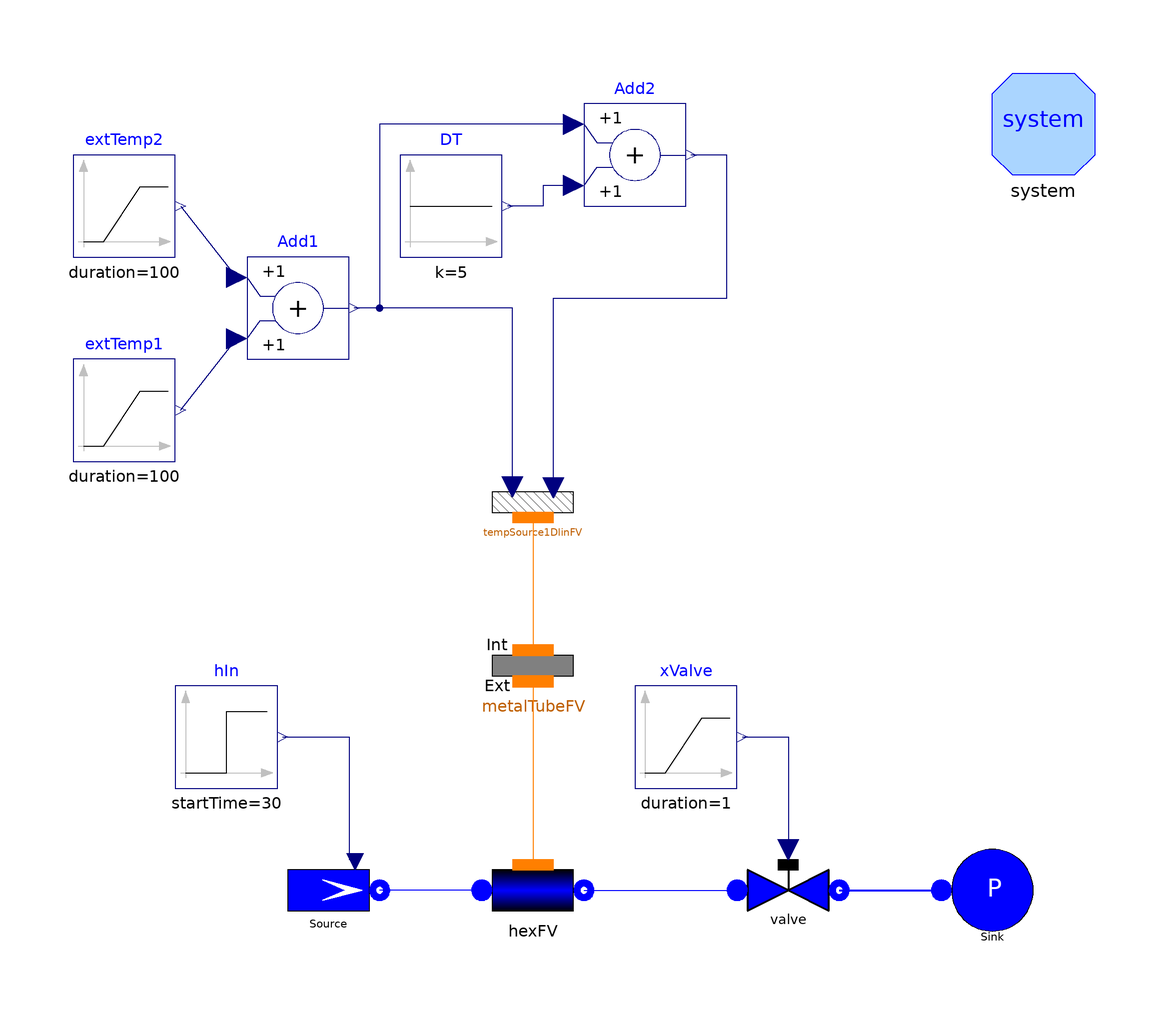

The component connection diagram of the Modelica model below, drawn from its own Placement and Line annotations.

model TestWaterFlow1DFV2ph
      extends Modelica.Icons.Example;
       package Medium = Modelica.Media.Water.WaterIF97_ph;
      constant Real pi = Modelica.Constants.pi;
      // number of Nodes
      parameter Integer Nnodes=15;
      // total length
      parameter SI.Length Lhex=20;
      // internal diameter
      parameter SI.Diameter Dhex=0.01;
      // wall thickness
      parameter SI.Thickness thhex=0.002;
      // internal radius
      parameter SI.Radius rhex=Dhex/2;
      // internal perimeter
      parameter SI.Length omegahex=pi*Dhex;
      // internal cross section
      parameter SI.Area Ahex=pi*rhex^2;
      // friction factor
      parameter SI.PerUnit Cfhex=0.005;
      FluidPh.ValveLin             valve(Kv=0.05/60e5) annotation (Placement(
            transformation(extent={{30,-70},{50,-50}}, rotation=0)));
      FluidPh.SinkPressure      Sink(p0=10000)
                                         annotation (Placement(transformation(
              extent={{70,-70},{90,-50}}, rotation=0)));
      Modelica.Blocks.Sources.Step hIn(
        height=0,
        startTime=30,
        offset=1e6)   annotation (Placement(transformation(extent={{-80,-40},{-60,-20}},
                       rotation=0)));
      FluidPh.SourceMassFlow      Source(
        w0=0.05,
        G=0.05/600e5,
        use_in_h=true,
        p0=6000000)   annotation (Placement(transformation(extent={{-60,-70},{-40,-50}},
                       rotation=0)));
      Modelica.Blocks.Sources.Ramp xValve(height=0, offset=1,
        duration=1)                                           annotation (
          Placement(transformation(extent={{10,-40},{30,-20}}, rotation=0)));
      inner System system
        annotation (Placement(transformation(extent={{80,80},{100,100}})));
      FluidPh.Flow1DFV2ph hexFV(
        N=Nnodes,
        L=Lhex,
        omega=omegahex,
        A=Ahex,
        DynamicMomentum=false,
        hstartin=1e6,
        hstartout=1e6,
        Dhyd=2*rhex,
        wnom=0.05,
        redeclare package Medium = Medium,
        redeclare model Friction = ThermoPower.Friction.Friction1DFV2ph.NominalCf(Cfnom=0.005),
        initOpt=ThermoPower.Choices.Init.Options.steadyState,
        fixedMassFlowSimplified = true,
        redeclare model HeatTransfer =
          ThermoPower.Thermal.HeatTransferFV.HeatTransfer2phDB (gamma_b=30000),
        dpnom=1000)
        annotation (Placement(transformation(extent={{-20,-70},{0,-50}})));
      Thermal.MetalTubeFV metalTubeFV(
        L=Lhex,
        rint=rhex,
        rhomcm=7000*680,
        lambda=20,
        rext=rhex + 2*thhex,
        initOpt=ThermoPower.Choices.Init.Options.steadyState,
        Nw=Nnodes - 1,
        Tstart1=510,
        TstartN=510)
        annotation (Placement(transformation(extent={{-20,-26},{0,-6}})));
      Thermal.TempSource1DlinFV tempSource1DlinFV(Nw=Nnodes - 1)
        annotation (Placement(transformation(extent={{-20,6},{0,26}})));
      Modelica.Blocks.Sources.Ramp extTemp1(
        duration=100,
        height=50,
        offset=540,
        startTime=100) annotation (Placement(transformation(extent={{-100,24},{-80,44}},
                          rotation=0)));
      Modelica.Blocks.Sources.Ramp extTemp2(
        duration=100,
        height=-50,
        startTime=500) annotation (Placement(transformation(extent={{-100,64},{-80,84}},
                          rotation=0)));
      Modelica.Blocks.Math.Add Add1 annotation (Placement(transformation(extent={{-66,44},
                {-46,64}},          rotation=0)));
      Modelica.Blocks.Math.Add Add2 annotation (Placement(transformation(extent={{0,74},{
                20,94}},         rotation=0)));
      Modelica.Blocks.Sources.Constant DT(k=5) annotation (Placement(
            transformation(extent={{-36,64},{-16,84}}, rotation=0)));
    equation
      connect(valve.outlet,Sink. flange) annotation (Line(
          points={{50,-60},{70,-60}},
          color={0,0,255},
          thickness=0.5));
      connect(hIn.y,Source. in_h) annotation (Line(points={{-59,-30},{-46,-30},{-46,
              -54}},      color={0,0,127}));
      connect(xValve.y,valve. cmd) annotation (Line(points={{31,-30},{40,-30},{40,-52}},
                        color={0,0,127}));
      connect(hexFV.infl, Source.flange)    annotation (Line(
          points={{-20,-60},{-40,-60}},
          color={0,0,255},
          smooth=Smooth.None));
      connect(hexFV.outfl, valve.inlet)    annotation (Line(
          points={{0,-60},{30,-60}},
          color={0,0,255},
          smooth=Smooth.None));
      connect(Add2.u2,DT. y) annotation (Line(points={{-2,78},{-8,78},{-8,74},{-15,74}},
                        color={0,0,127}));
      connect(Add2.u1,Add1. y) annotation (Line(points={{-2,90},{-40,90},{-40,54},{-45,
              54}},          color={0,0,127}));
      connect(extTemp1.y,Add1. u2)
        annotation (Line(points={{-79,34},{-68,48}}, color={0,0,127}));
      connect(extTemp2.y,Add1. u1)
        annotation (Line(points={{-79,74},{-68,60}}, color={0,0,127}));
      connect(tempSource1DlinFV.temperature_1, Add1.y) annotation (Line(
          points={{-14,19},{-14,54},{-45,54}},
          color={0,0,127},
          smooth=Smooth.None));
      connect(tempSource1DlinFV.temperature_Nw, Add2.y) annotation (Line(
          points={{-6,18.8},{-6,56},{28,56},{28,84},{21,84}},
          color={0,0,127},
          smooth=Smooth.None));
      connect(tempSource1DlinFV.wall, metalTubeFV.int) annotation (Line(
          points={{-10,13},{-10,-13}},
          color={255,127,0},
          smooth=Smooth.None));
      connect(metalTubeFV.ext, hexFV.wall) annotation (Line(
          points={{-10,-19.1},{-10,-55}},
          color={255,127,0},
          smooth=Smooth.None));
      annotation (Diagram(coordinateSystem(preserveAspectRatio=false, extent={{-100,
                -100},{100,100}}), graphics),
        experiment(
          StopTime=1000,
          __Dymola_NumberOfIntervals=5000,
          Tolerance=1e-008),
        __Dymola_experimentSetupOutput);
    end TestWaterFlow1DFV2ph;